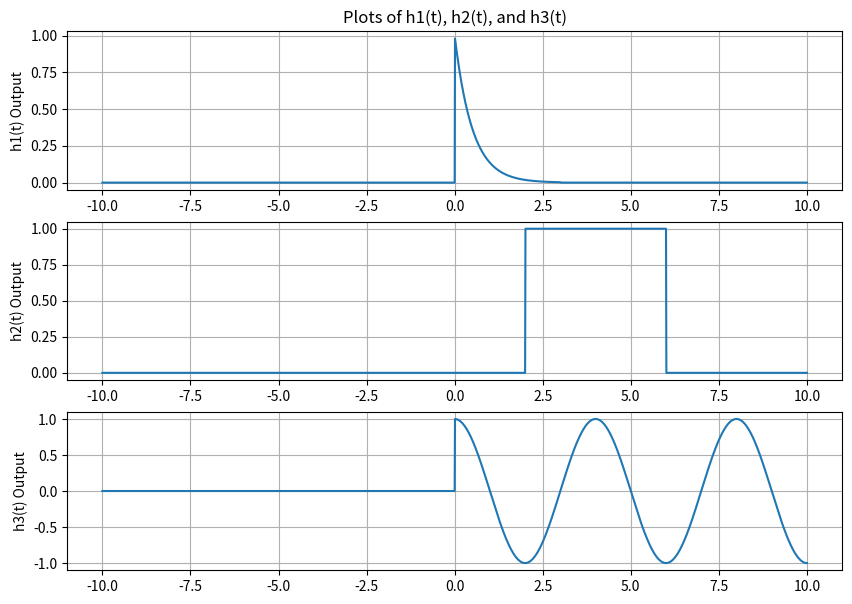
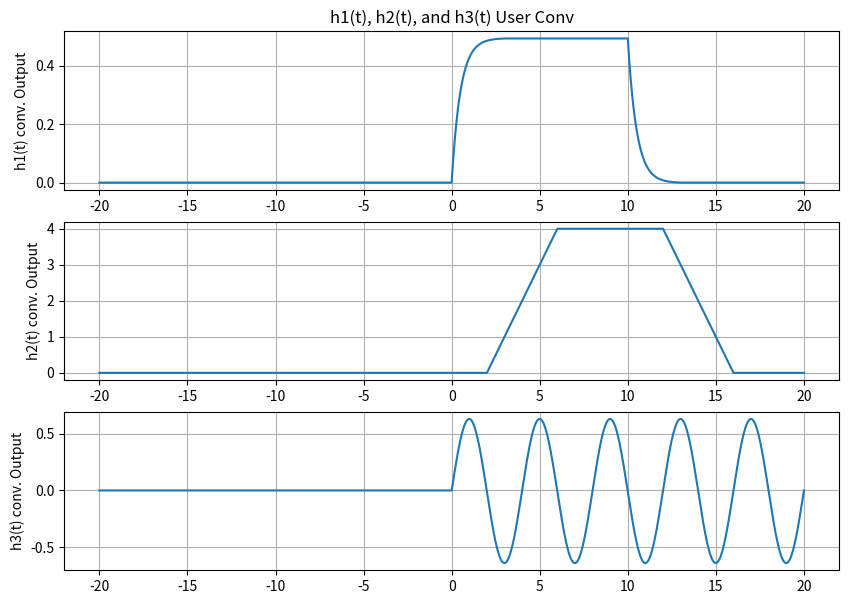
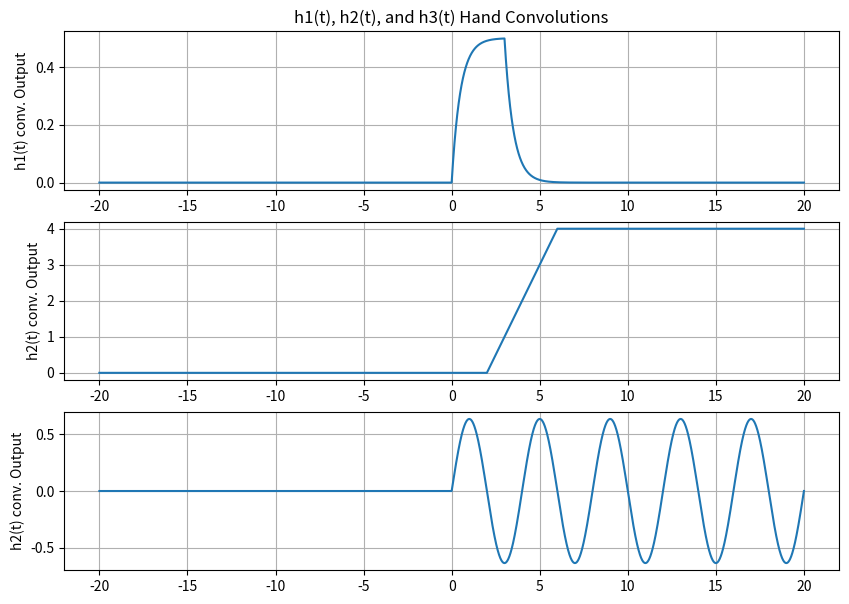

Here is the Python script that generated these plots, in order:
####################################################################
#                                                                  #
# Skyler Corrigan                                                  #
# ECE351-52                                                        #
# Lab Number: 04                                                 #
# Due Date: 09/22/2022                                             #
# GitHub Codes: https://github.com/ElfinPeach/ECE351_Code.git      #
# GitHub Reports: https://github.com/ElfinPeach/ECE351_Report.git  #
#                                                                  #
####################################################################
import numpy as np
import matplotlib.pyplot as plt
import math

#------------FUNCTIONS----------------------------------------#

def cosine(t): # The only variable sent to the function is t
    y = np.zeros(t.shape) # initialze y(t) as an array of zeros
    for i in range(len(t)): # run the loop once for each index of t
        y[i] = np.cos(t[i])
    return y

#Make a step function using an array t, stepTime, and stepHeight
def stepFunc(t, startTime, stepHeight):
    y = np.zeros(t.shape)
    for i in range(len(t)):
        if(t[i] >= startTime):
            y[i] = stepHeight
    return y

#Make a ramp function using an array t, startTime, and slope
def rampFunc(t, startTime, slope):
    y = np.zeros(t.shape)
    for i in range(len(t)):
        if(t[i] >= startTime):
            y[i] = t[i]-startTime
    y = y * slope
    return y

#Make e^at function using array t, startTime, and a (alpha)
def eExpo(t,amplatude,alpha):
    y = np.zeros(t.shape)
    for i in range(len(t)):
        y[i]=amplatude * math.exp(alpha * (t[i]))
    
    return y

#Convolution function
def convolve(f1, f2):
    
    #Both functions need to be the same size!
    Nf1 = len(f1)
    Nf2 = len(f2)
    
    f1Extend = np.append(f1,np.zeros((1,Nf2-1)))
    f2Extend = np.append(f2,np.zeros((1,Nf1-1)))
    
    y = np.zeros(f1Extend.shape)
    
    for i in range(Nf1 + Nf2 - 2):
        y[i] = 0
        
        for j in range(Nf1):
            if (i-j+1 >0):
                try:
                    y[i] += f1Extend[j] * f2Extend[i-j+1]
                
                except:
                    print(i,j)
    return y
#--------------END FUNCTIONS-----------------------------#



#---------------------PART 1-----------------------------#

    #Define step size
steps = 1e-2

    #t for part 1
start = -10
stop = 10

    #convert frequency to rad/s
w=2*np.pi*0.25 #w roughlty equals 1.57
    
    #Define a range of t_pt1. Start at 0 and go to 20 (+a step)
t_pt1 = np.arange(start, stop + steps, steps)

    #Make h1(t) = e^(-2t)[u(t)-u(t-3)]
h1 = eExpo(t_pt1, 1, -2) * (stepFunc(t_pt1, 0, 1) - stepFunc(t_pt1, 3, 1))

    #Make h2(t) = u(t-2) - u(t-6)
h2 = stepFunc(t_pt1, 2, 1) - stepFunc(t_pt1, 6, 1)

    #Make h3(t) = cos(wt)*u(t) --> frequency = 0.25
h3 = cosine(w * t_pt1) * stepFunc(t_pt1, 0, 1)

#-----MAKE PLOTS--------#
    #Make plots for Part 1-----------#
plt.figure(figsize=(10,7))
plt.subplot(3,1,1)
plt.plot(t_pt1,h1)
plt.grid()
plt.ylabel('h1(t) Output')
plt.title('Plots of h1(t), h2(t), and h3(t)')

plt.subplot(3,1,2)
plt.plot(t_pt1,h2)
plt.grid()
plt.ylabel('h2(t) Output')

plt.subplot(3,1,3)
plt.plot(t_pt1,h3)
plt.grid()
plt.ylabel('h3(t) Output')


#---------------------PART 2-----------------------------#
    #t for part 2
start = -10
stop = 10
    #Define a range of t_pt1. Start at -10 and go to 10 
t_pt2 = np.arange(start, stop + steps, steps)


    #Make h1(t) = e^(-2t)[u(t)-u(t-3)]
h1 = eExpo(t_pt2, 1, -2) * (stepFunc(t_pt2, 0, 1) - stepFunc(t_pt2, 3, 1))

    #Make h2(t) = u(t-2) - u(t-6)
h2 = stepFunc(t_pt2, 2, 1) - stepFunc(t_pt2, 6, 1)

    #Make h3(t) = cos(wt)*u(t)
h3 = cosine(w * t_pt2) * stepFunc(t_pt2, 0, 1)


    #Make forcing function: f(t) = u(t)
forceFunc = stepFunc(t_pt1, 0, 1)

    #Make convolutions for step response
h1StepResponse = convolve(h1, forceFunc) * steps

h2StepResponse = convolve(h2, forceFunc) * steps

h3StepResponse = convolve(h3, forceFunc) * steps

#Make a tConv range to plot the convolve functions
#This should be the same as the size for all convolutions for this lab
tConv = np.arange(0, ((len(h3StepResponse) -1) * steps) + steps, steps) -20


#-----MAKE PLOTS--------#
    #Make plots for Part 2-----------#
plt.figure(figsize=(10,7))
plt.subplot(3,1,1)
plt.plot(tConv,h1StepResponse)
plt.grid()
plt.ylabel('h1(t) conv. Output')
plt.title('h1(t), h2(t), and h3(t) User Conv')

plt.subplot(3,1,2)
plt.plot(tConv,h2StepResponse)
plt.grid()
plt.ylabel('h2(t) conv. Output')


plt.subplot(3,1,3)
plt.plot(tConv,h3StepResponse)
plt.grid()
plt.ylabel('h3(t) conv. Output')


#hand colvolutions:
h1hand = 0.5 * ((1 - eExpo(tConv, 1, -2)) * stepFunc(tConv, 0, 1)) - 0.5 * ((1 - eExpo(tConv - 3, 1, -2)) * stepFunc(tConv, 3, 1))
h2hand = (tConv - 2) * stepFunc(tConv, 2, 1) - (tConv - 6) * stepFunc(tConv, 6, 1)
h3hand = (1/w) * cosine(w * tConv - np.pi/2) * stepFunc(tConv, 0, 1)

plt.figure(figsize=(10,7))
plt.subplot(3,1,1)
plt.plot(tConv,h1hand)
plt.grid()
plt.ylabel('h1(t) conv. Output')
plt.title('h1(t), h2(t), and h3(t) Hand Convolutions')

plt.subplot(3,1,2)
plt.plot(tConv,h2hand)
plt.grid()
plt.ylabel('h2(t) conv. Output')

plt.subplot(3,1,3)
plt.plot(tConv,h3hand)
plt.grid()
plt.ylabel('h2(t) conv. Output')


plt.show()